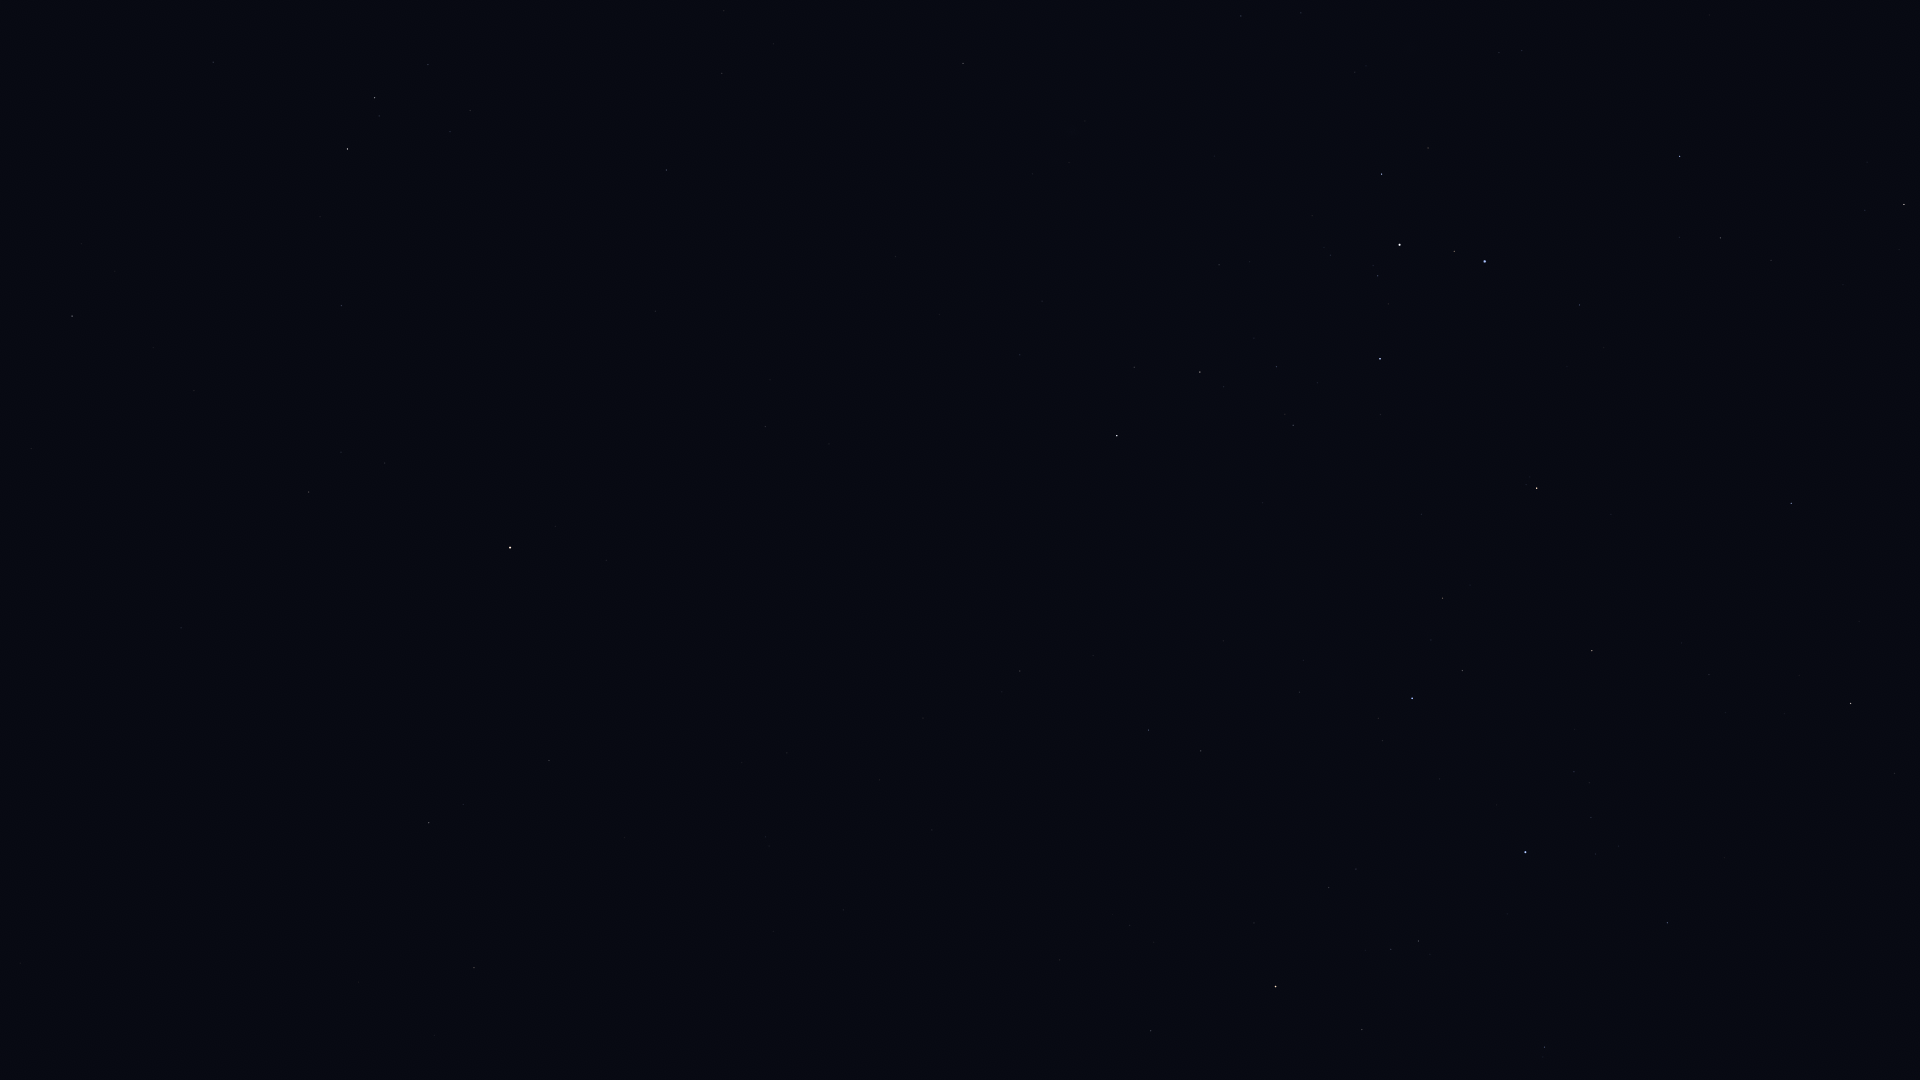

The data file committed next to this chart (first rows):
Star_ID, Name, X, Y
27628, Wazn, 1904, 204
28199, HIP 28199, 1865, 210
29034, Elkurud, 1843, 285
29550, Amadioha, 1710, 131
30122, Furud, 1680, 156
30277, HIP 30277, 1721, 238
31416, HIP 31416, 1499, 53
31685, HIP 31685, 1791, 503
31895, Nosaxa, 1858, 632
32759, HIP 32759, 1580, 305
32768, HIP 32768, 1851, 703
33165, HIP 33165, 1424, 143
33347, HIP 33347, 1301, 13
33579, Adhara, 1485, 261
33856, Nganurganity, 1454, 251
34045, Muliphein, 1241, 16
34444, Wezen, 1400, 245
35037, HIP 35037, 1378, 276
35264, HIP 35264, 1537, 488
35904, Aludra, 1380, 359
36377, HIP 36377, 1592, 651
37447, HIP 37447, 963, 63
38041, Tapecue, 1717, 925
38146, HIP 38146, 1202, 372
38170, Azmidi, 1200, 372
39211, HIP 39211, 724, 11
39429, Naos, 1412, 698
39757, Tureis, 1117, 436
39863, HIP 39863, 722, 73
42402, Minchir, 470, 110
42515, HIP 42515, 1201, 751
42536, HIP 42536, 1545, 1047
42828, HIP 42828, 1149, 730
43109, Ashlesha, 375, 98
43409, HIP 43409, 1020, 671
44066, Acubens, 213, 62
44816, Suhail, 1276, 986
45336, HIP 45336, 342, 305
45751, HIP 45751, 606, 560
46390, Alphard, 510, 547
46651, HIP 46651, 1151, 1031
47431, Ukdah, 309, 492
47508, Subra, 72, 316
48356, Zhang, 549, 760
48615, Felis, 625, 837
48711, Bibhā, 301, 618
49641, HIP 49641, 181, 628
49841, HIP 49841, 429, 823
51069, HIP 51069, 474, 968
51437, HIP 51437, 99, 754
54158, Dingolay, 10, 981
